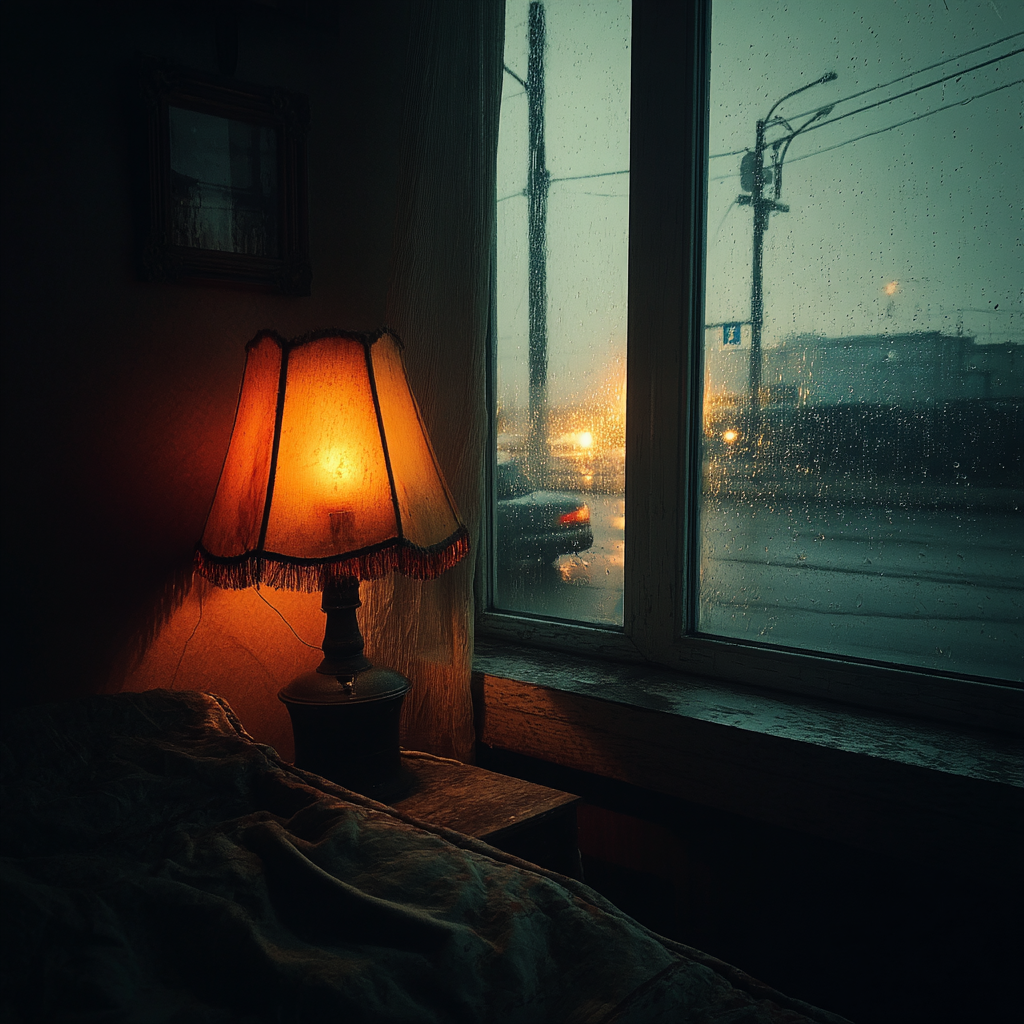
Generation parameters embedded in this image by Midjourney (PNG 'Description' text chunk):
morning, Monday, hard to get up, street lamp shines outside the window it disturbed my sleep yesterday --stylize 250 --v 7 Job ID: d932aef6-9f89-49f8-b837-cad823d12927